Run: headless pygame with SDL's dummy video driver; simulated clock (each Clock.tick advances the game by its frame time, no real sleeping); random seed 0; keys injected as events and as key.get_pressed() state; no mouse input; restart key SPACE tapped at the start of phases 3 and 4.
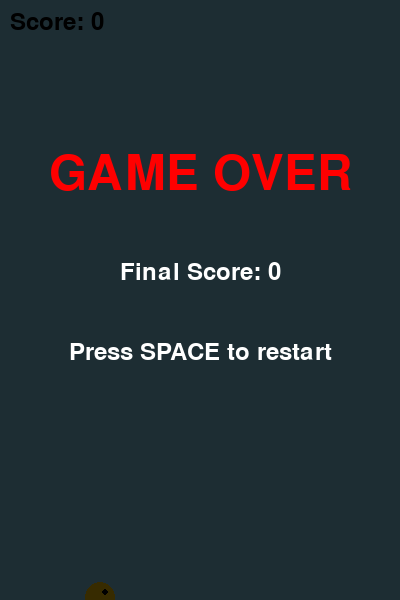
Frame 1 of 4 · flips 1–60 · no input
Frame 2 of 4 · flips 61–180 · tapped SPACE, RETURN · held RIGHT (→), D · screen unchanged from frame 1, image omitted
Frame 3 of 4 · flips 181–300 · tapped SPACE · held DOWN (↓), S · screen unchanged from frame 2, image omitted
Frame 4 of 4 · flips 301–420 · tapped SPACE · held LEFT (←), A, UP (↑), W · screen unchanged from frame 3, image omitted

The pygame program that drew these frames:

import pygame
import random
import sys

# Initialize Pygame
pygame.init()

# Constants
SCREEN_WIDTH = 400
SCREEN_HEIGHT = 600
FPS = 60
GRAVITY = 0.5
JUMP_POWER = -15
PIPE_SPEED = 5
PIPE_GAP = 150
PIPE_WIDTH = 80
PIPE_SPAWN_DISTANCE = 150

# Colors
WHITE = (255, 255, 255)
BLUE = (135, 206, 235)
BLACK = (0, 0, 0)
YELLOW = (255, 200, 0)
GREEN = (34, 139, 34)
RED = (255, 0, 0)

# Setup display
screen = pygame.display.set_mode((SCREEN_WIDTH, SCREEN_HEIGHT))
pygame.display.set_caption("Skybound - Flappy Bird")
clock = pygame.time.Clock()
font = pygame.font.Font(None, 36)
game_over_font = pygame.font.Font(None, 72)

class Bird:
    def __init__(self):
        self.x = SCREEN_WIDTH // 4
        self.y = SCREEN_HEIGHT // 2
        self.radius = 15
        self.velocity = 0
    
    def jump(self):
        self.velocity = JUMP_POWER
    
    def update(self):
        self.velocity += GRAVITY
        self.y += self.velocity
    
    def draw(self, surface):
        pygame.draw.circle(surface, YELLOW, (int(self.x), int(self.y)), self.radius)
        # Draw eye
        pygame.draw.circle(surface, BLACK, (int(self.x) + 5, int(self.y) - 5), 3)
    
    def get_rect(self):
        return pygame.Rect(self.x - self.radius, self.y - self.radius, 
                          self.radius * 2, self.radius * 2)

class Pipe:
    def __init__(self, x):
        self.x = x
        self.width = PIPE_WIDTH
        pipe_height = random.randint(50, SCREEN_HEIGHT - 100)
        self.top = pipe_height - PIPE_GAP
        self.bottom = pipe_height
        self.passed = False
    
    def update(self):
        self.x -= PIPE_SPEED
    
    def draw(self, surface):
        # Top pipe
        pygame.draw.rect(surface, GREEN, (self.x, 0, self.width, self.top))
        pygame.draw.rect(surface, BLACK, (self.x - 2, self.top - 5, self.width + 4, 10))
        
        # Bottom pipe
        pygame.draw.rect(surface, GREEN, (self.x, self.bottom, self.width, SCREEN_HEIGHT - self.bottom))
        pygame.draw.rect(surface, BLACK, (self.x - 2, self.bottom - 5, self.width + 4, 10))
    
    def is_offscreen(self):
        return self.x + self.width < 0
    
    def get_rects(self):
        top_rect = pygame.Rect(self.x, 0, self.width, self.top)
        bottom_rect = pygame.Rect(self.x, self.bottom, self.width, SCREEN_HEIGHT - self.bottom)
        return top_rect, bottom_rect

class Game:
    def __init__(self):
        self.bird = Bird()
        self.pipes = []
        self.score = 0
        self.game_over = False
        self.pipe_counter = 0
    
    def handle_events(self):
        for event in pygame.event.get():
            if event.type == pygame.QUIT:
                return False
            if event.type == pygame.KEYDOWN:
                if event.key == pygame.K_SPACE:
                    if self.game_over:
                        self.reset()
                    else:
                        self.bird.jump()
                if event.key == pygame.K_ESCAPE:
                    return False
        return True
    
    def update(self):
        if self.game_over:
            return
        
        self.bird.update()
        
        # Spawn pipes
        self.pipe_counter += 1
        if self.pipe_counter > PIPE_SPAWN_DISTANCE:
            self.pipes.append(Pipe(SCREEN_WIDTH))
            self.pipe_counter = 0
        
        # Update pipes
        for pipe in self.pipes:
            pipe.update()
            
            # Check if bird passed the pipe
            if not pipe.passed and pipe.x + pipe.width < self.bird.x:
                pipe.passed = True
                self.score += 1
        
        # Remove offscreen pipes
        self.pipes = [pipe for pipe in self.pipes if not pipe.is_offscreen()]
        
        # Collision detection
        self.check_collisions()
        
        # Check boundaries
        if self.bird.y - self.bird.radius < 0 or self.bird.y + self.bird.radius > SCREEN_HEIGHT:
            self.game_over = True
    
    def check_collisions(self):
        bird_rect = self.bird.get_rect()
        
        for pipe in self.pipes:
            top_rect, bottom_rect = pipe.get_rects()
            
            if bird_rect.colliderect(top_rect) or bird_rect.colliderect(bottom_rect):
                self.game_over = True
    
    def draw(self):
        screen.fill(BLUE)
        
        # Draw pipes
        for pipe in self.pipes:
            pipe.draw(screen)
        
        # Draw bird
        self.bird.draw(screen)
        
        # Draw score
        score_text = font.render(f"Score: {self.score}", True, BLACK)
        screen.blit(score_text, (10, 10))
        
        # Draw game over screen
        if self.game_over:
            overlay = pygame.Surface((SCREEN_WIDTH, SCREEN_HEIGHT))
            overlay.set_alpha(200)
            overlay.fill(BLACK)
            screen.blit(overlay, (0, 0))
            
            game_over_text = game_over_font.render("GAME OVER", True, RED)
            final_score_text = font.render(f"Final Score: {self.score}", True, WHITE)
            restart_text = font.render("Press SPACE to restart", True, WHITE)
            
            screen.blit(game_over_text, 
                       (SCREEN_WIDTH // 2 - game_over_text.get_width() // 2, SCREEN_HEIGHT // 4))
            screen.blit(final_score_text, 
                       (SCREEN_WIDTH // 2 - final_score_text.get_width() // 2, SCREEN_HEIGHT // 2 - 40))
            screen.blit(restart_text, 
                       (SCREEN_WIDTH // 2 - restart_text.get_width() // 2, SCREEN_HEIGHT // 2 + 40))
        
        pygame.display.flip()
    
    def reset(self):
        self.bird = Bird()
        self.pipes = []
        self.score = 0
        self.game_over = False
        self.pipe_counter = 0

def main():
    game = Game()
    running = True
    
    while running:
        running = game.handle_events()
        game.update()
        game.draw()
        clock.tick(FPS)
    
    pygame.quit()
    sys.exit()

if __name__ == "__main__":
    main()
